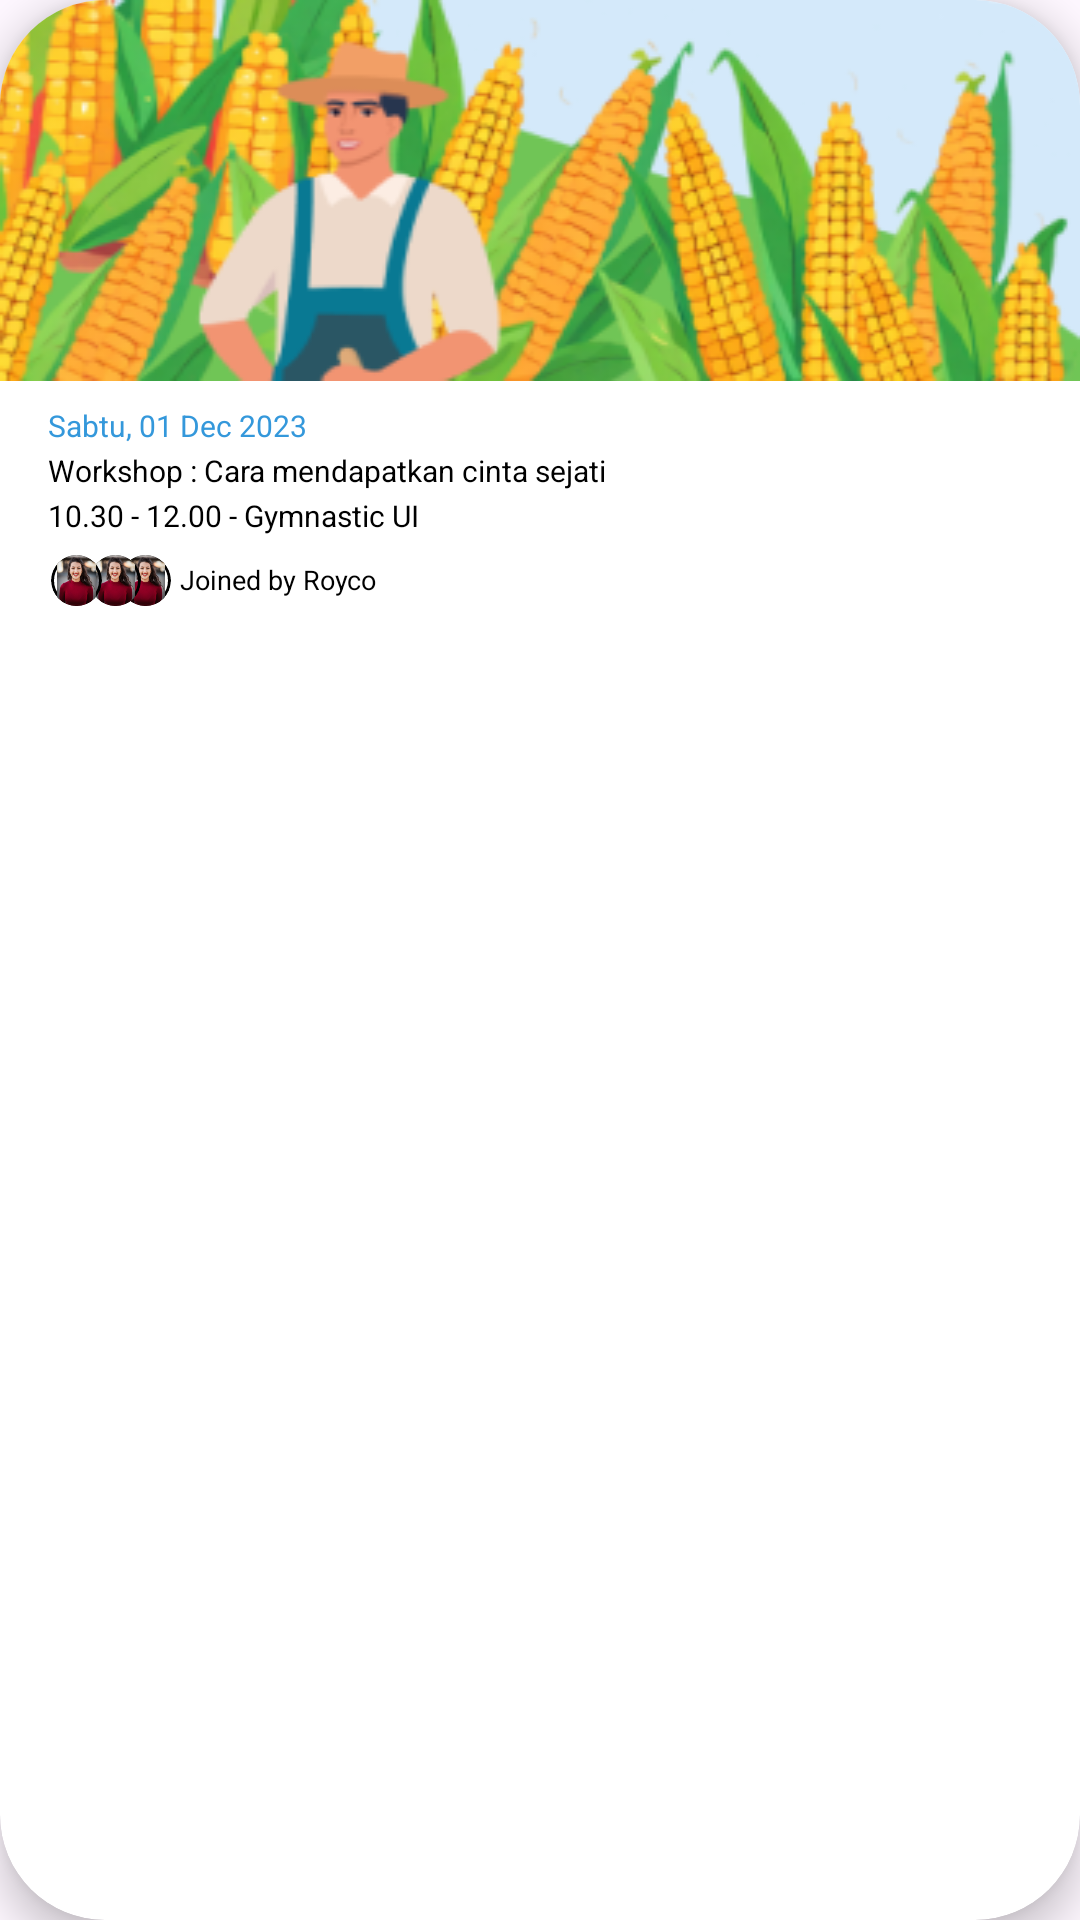

Produce the Android XML layout that renders to this screen, including the resource entries it uses.
<!-- AndroidManifest.xml: application theme Theme.Sinyal -->
<!-- res/layout/event_item_row.xml -->
<layout xmlns:android="http://schemas.android.com/apk/res/android"
    xmlns:app="http://schemas.android.com/apk/res-auto"
    xmlns:card_view="http://schemas.android.com/apk/res-auto"
    xmlns:tools="http://schemas.android.com/tools">

    <data>
        
    </data>

    <androidx.cardview.widget.CardView
        android:layout_width="330dp"
        android:layout_height="208dp"
        android:layout_centerHorizontal="true"
        android:layout_margin="36dp"
        android:layout_marginStart="36dp"
        android:layout_marginTop="36dp"
        android:layout_marginEnd="36dp"
        android:layout_marginBottom="36dp"
        app:cardBackgroundColor="#FFFFFF"
        app:cardCornerRadius="35dp"
        app:cardElevation="8dp"
      >

        <ImageView
            android:layout_width="match_parent"
            android:layout_height="127dp"
            android:layout_gravity="top"
            android:scaleType="fitXY"
            android:src="@drawable/bct" />

        
        <TextView
            android:layout_width="wrap_content"
            android:layout_height="wrap_content"
            android:layout_marginStart="16dp"
            android:layout_marginTop="135dp"
            android:text="Sabtu, 01 Dec 2023"
            android:textColor="#3498db"
            android:textSize="10sp" />

        <TextView
            android:layout_width="wrap_content"
            android:layout_height="wrap_content"
            android:layout_marginStart="16dp"
            android:layout_marginTop="150dp"
            android:text="Workshop : Cara mendapatkan cinta sejati"
            android:textColor="@color/black"
            android:textSize="10sp" />

        <TextView
            android:id="@+id/hel"
            android:layout_width="wrap_content"
            android:layout_height="wrap_content"
            android:layout_marginStart="16dp"
            android:layout_marginTop="165dp"
            android:text="10.30 - 12.00 - Gymnastic UI"
            android:textColor="@color/black"
            android:textSize="10sp" />

        

        
        <ImageView
            android:id="@+id/a"
            android:layout_width="17dp"
            android:layout_height="17dp"
            android:layout_below="@id/hel"
            android:layout_gravity="top"
            android:layout_marginStart="40dp"
            android:layout_marginTop="185dp"
            android:background="@drawable/circle_background"
            android:clipToOutline="true"
            android:src="@drawable/ash" />

        <ImageView
            android:id="@+id/aa"
            android:layout_width="17dp"
            android:layout_height="17dp"
            android:layout_below="@id/hel"
            android:layout_gravity="top"
            android:layout_marginStart="30dp"
            android:layout_marginTop="185dp"
            android:layout_toEndOf="@id/a"
            android:background="@drawable/circle_background"
            android:clipToOutline="true"
            android:src="@drawable/ash" />

        
        <ImageView
            android:layout_width="17dp"
            android:layout_height="17dp"
            android:layout_below="@id/hel"
            android:layout_gravity="top"
            android:layout_marginStart="17dp"

            android:layout_marginTop="185dp"
            android:layout_toEndOf="@id/aa"
            android:background="@drawable/circle_background"
            android:clipToOutline="true"
            android:src="@drawable/ash" />

        <TextView
            android:layout_width="wrap_content"
            android:layout_height="wrap_content"
            android:layout_below="@id/a"
            android:layout_marginStart="60dp"
            android:layout_marginTop="187dp"

            android:text="Joined by Royco"
            android:textColor="@color/black"
            android:textSize="9sp" />

    </androidx.cardview.widget.CardView>


</layout>
<!-- resources referenced by this layout -->
<resources>
  <!-- drawable ash: png bitmap (drawable, 20407 bytes) -->
  <!-- drawable bct: png bitmap (drawable, 74445 bytes) -->
  <!-- drawable circle_background (drawable) -->
  <shape xmlns:android="http://schemas.android.com/apk/res/android"
      android:shape="oval">
      <solid android:color="@android:color/transparent" />
      <stroke
          android:color="#000000"
         android:width="1dp" />
  </shape>
  <style name="Theme.Sinyal" parent="Base.Theme.Sinyal" />
  <style name="Base.Theme.Sinyal" parent="Theme.Material3.DayNight.NoActionBar">
          
          
      </style>
  <!-- not gathered from this repository: default colours our renderer supplied (Android Studio template values) -->
  <color name="black">#FF000000</color>
</resources>
